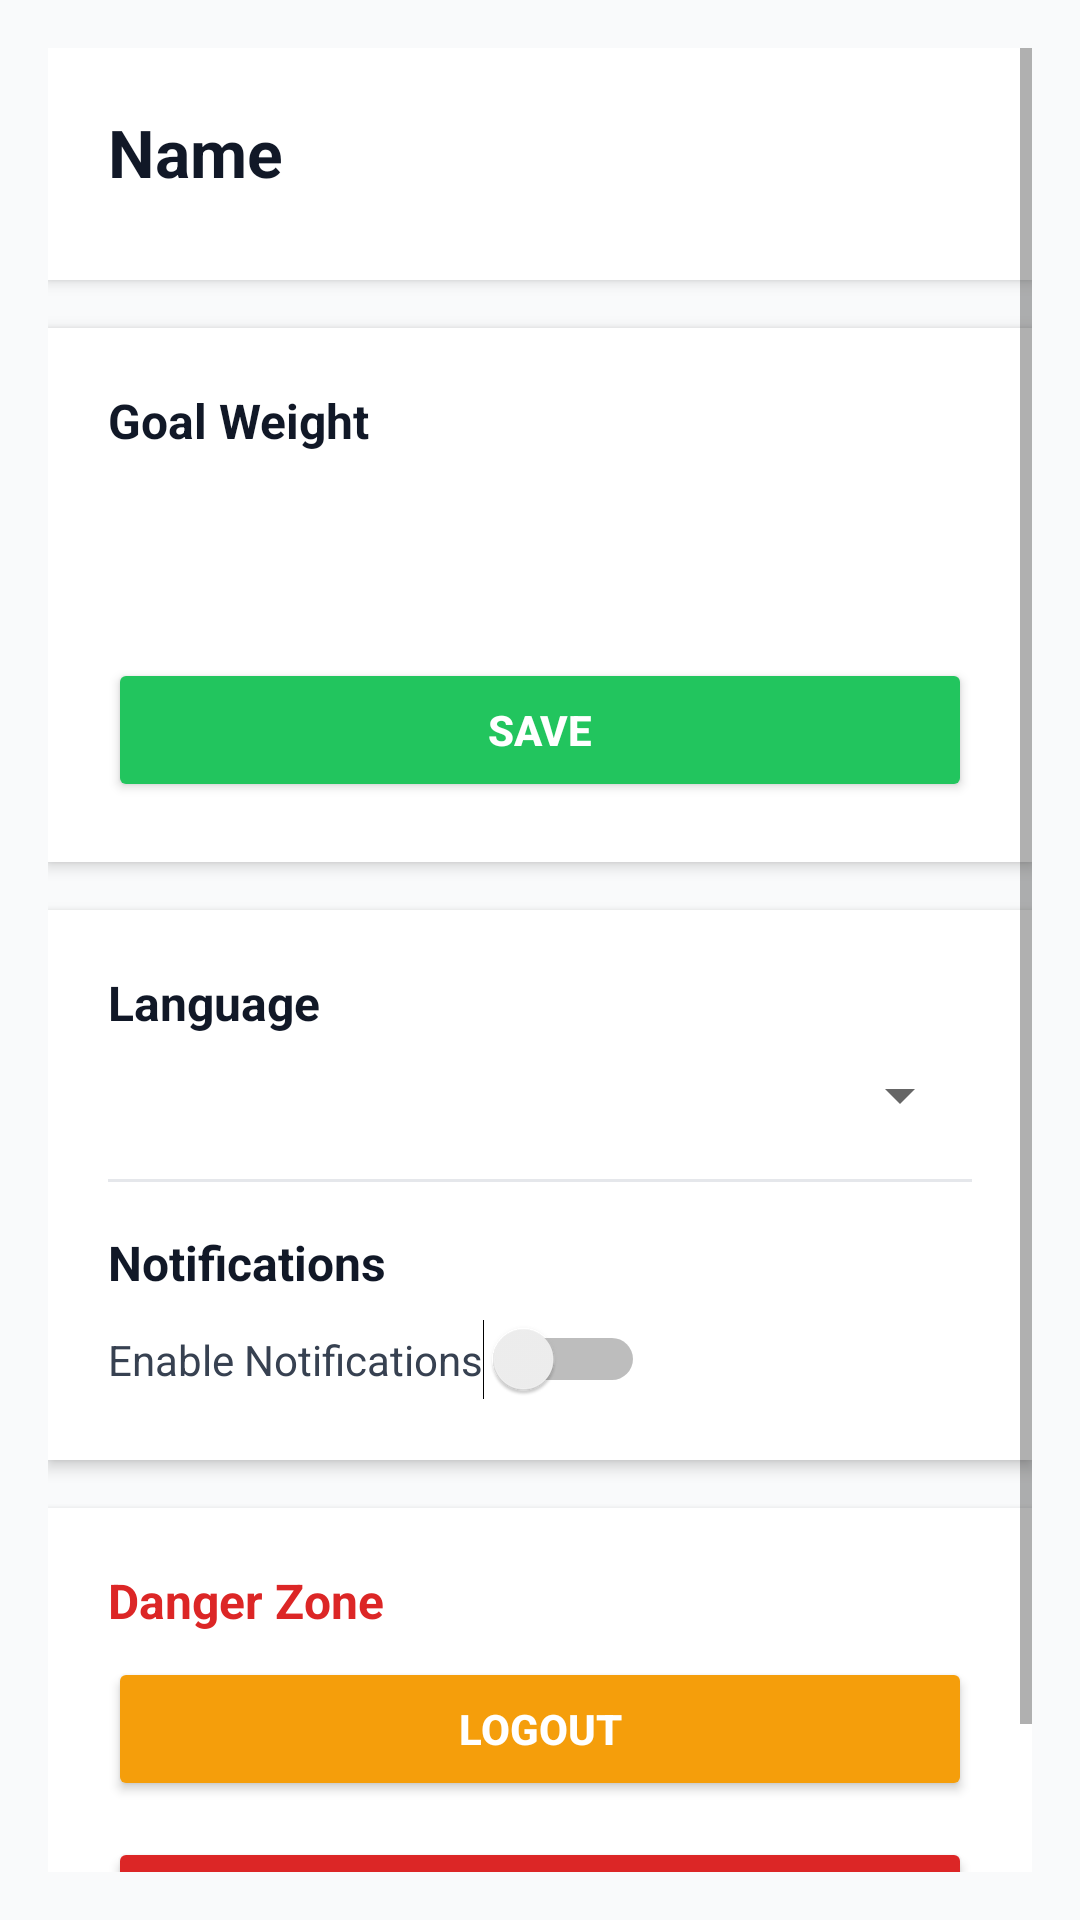

Layout XML and referenced resources for this Android screen:
<!-- AndroidManifest.xml: application theme Theme.Calotrack -->
<!-- res/layout/activity_settings.xml -->
<?xml version="1.0" encoding="utf-8"?>
<ScrollView xmlns:android="http://schemas.android.com/apk/res/android"
    android:layout_width="match_parent"
    android:layout_height="match_parent"
    android:padding="16dp"
    android:background="#F9FAFB">

    <LinearLayout
        android:orientation="vertical"
        android:layout_width="match_parent"
        android:layout_height="wrap_content"
        android:gravity="center_horizontal">

        <LinearLayout
            android:orientation="vertical"
            android:layout_width="match_parent"
            android:layout_height="wrap_content"
            android:background="@android:color/white"
            android:elevation="3dp"
            android:padding="20dp"
            android:layout_marginBottom="16dp"
            android:clipToOutline="true">

            <TextView
                android:id="@+id/tvUserName"
                android:layout_width="wrap_content"
                android:layout_height="wrap_content"
                android:text="Name"
                android:textSize="22sp"
                android:textStyle="bold"
                android:textColor="#111827"
                android:layout_marginBottom="8dp" />
        </LinearLayout>

        <LinearLayout
            android:orientation="vertical"
            android:layout_width="match_parent"
            android:layout_height="wrap_content"
            android:background="@android:color/white"
            android:elevation="3dp"
            android:padding="20dp"
            android:layout_marginBottom="16dp"
            android:clipToOutline="true">

            <TextView
                android:layout_width="wrap_content"
                android:layout_height="wrap_content"
                android:text="Goal Weight"
                android:textStyle="bold"
                android:textSize="16sp"
                android:textColor="#111827"
                android:layout_marginBottom="8dp" />

            <EditText
                android:id="@+id/editDesiredWeight"
                android:layout_width="match_parent"
                android:layout_height="wrap_content"
                android:padding="12dp"
                android:background="@drawable/rounded_edittext"
                android:inputType="numberDecimal"
                android:textColor="#111827"
                android:textColorHint="#9CA3AF" />

            <Button
                android:id="@+id/btnSaveWeight"
                android:layout_width="match_parent"
                android:layout_height="wrap_content"
                android:text="Save"
                android:textStyle="bold"
                android:backgroundTint="#22C55E"
                android:textColor="#FFFFFF"
                android:layout_marginTop="12dp" />
        </LinearLayout>

        <LinearLayout
            android:orientation="vertical"
            android:layout_width="match_parent"
            android:layout_height="wrap_content"
            android:background="@android:color/white"
            android:elevation="3dp"
            android:padding="20dp"
            android:layout_marginBottom="16dp"
            android:clipToOutline="true">

            <TextView
                android:layout_width="wrap_content"
                android:layout_height="wrap_content"
                android:text="Language"
                android:textStyle="bold"
                android:textSize="16sp"
                android:textColor="#111827"
                android:layout_marginBottom="8dp" />

            <Spinner
                android:id="@+id/spinnerLanguage"
                android:layout_width="match_parent"
                android:layout_height="wrap_content"
                android:layout_marginBottom="16dp" />

            <View
                android:layout_width="match_parent"
                android:layout_height="1dp"
                android:background="#E5E7EB"
                android:layout_marginBottom="16dp" />

            <TextView
                android:layout_width="wrap_content"
                android:layout_height="wrap_content"
                android:text="Notifications"
                android:textStyle="bold"
                android:textSize="16sp"
                android:textColor="#111827"
                android:layout_marginBottom="8dp" />

            <Switch
                android:id="@+id/switchNotifications"
                android:layout_width="wrap_content"
                android:layout_height="wrap_content"
                android:text="Enable Notifications"
                android:textColor="#374151" />
        </LinearLayout>

        <LinearLayout
            android:orientation="vertical"
            android:layout_width="match_parent"
            android:layout_height="wrap_content"
            android:background="@android:color/white"
            android:elevation="3dp"
            android:padding="20dp"
            android:clipToOutline="true"
            android:layout_marginBottom="16dp">

            <TextView
                android:layout_width="wrap_content"
                android:layout_height="wrap_content"
                android:text="Danger Zone"
                android:textStyle="bold"
                android:textSize="16sp"
                android:textColor="#DC2626"
                android:layout_marginBottom="8dp" />

            <Button
                android:id="@+id/btnLogout"
                android:layout_width="match_parent"
                android:layout_height="wrap_content"
                android:text="Logout"
                android:textStyle="bold"
                android:backgroundTint="#F59E0B"
                android:textColor="#FFFFFF"
                android:layout_marginBottom="12dp" />

            <Button
                android:id="@+id/btnDeleteAccount"
                android:layout_width="match_parent"
                android:layout_height="wrap_content"
                android:text="Delete Account"
                android:textStyle="bold"
                android:backgroundTint="#DC2626"
                android:textColor="#FFFFFF" />
        </LinearLayout>

    </LinearLayout>
</ScrollView>
<!-- resources referenced by this layout -->
<resources>
  <style name="Theme.Calotrack" parent="Theme.MaterialComponents.DayNight.NoActionBar">
          <item name="colorPrimary">#16A34A</item>
          <item name="colorPrimaryVariant">#16A34A</item>
          <item name="colorOnPrimary">#FFFFFF</item>
          <item name="android:statusBarColor">#16A34A</item>
      </style>
</resources>
